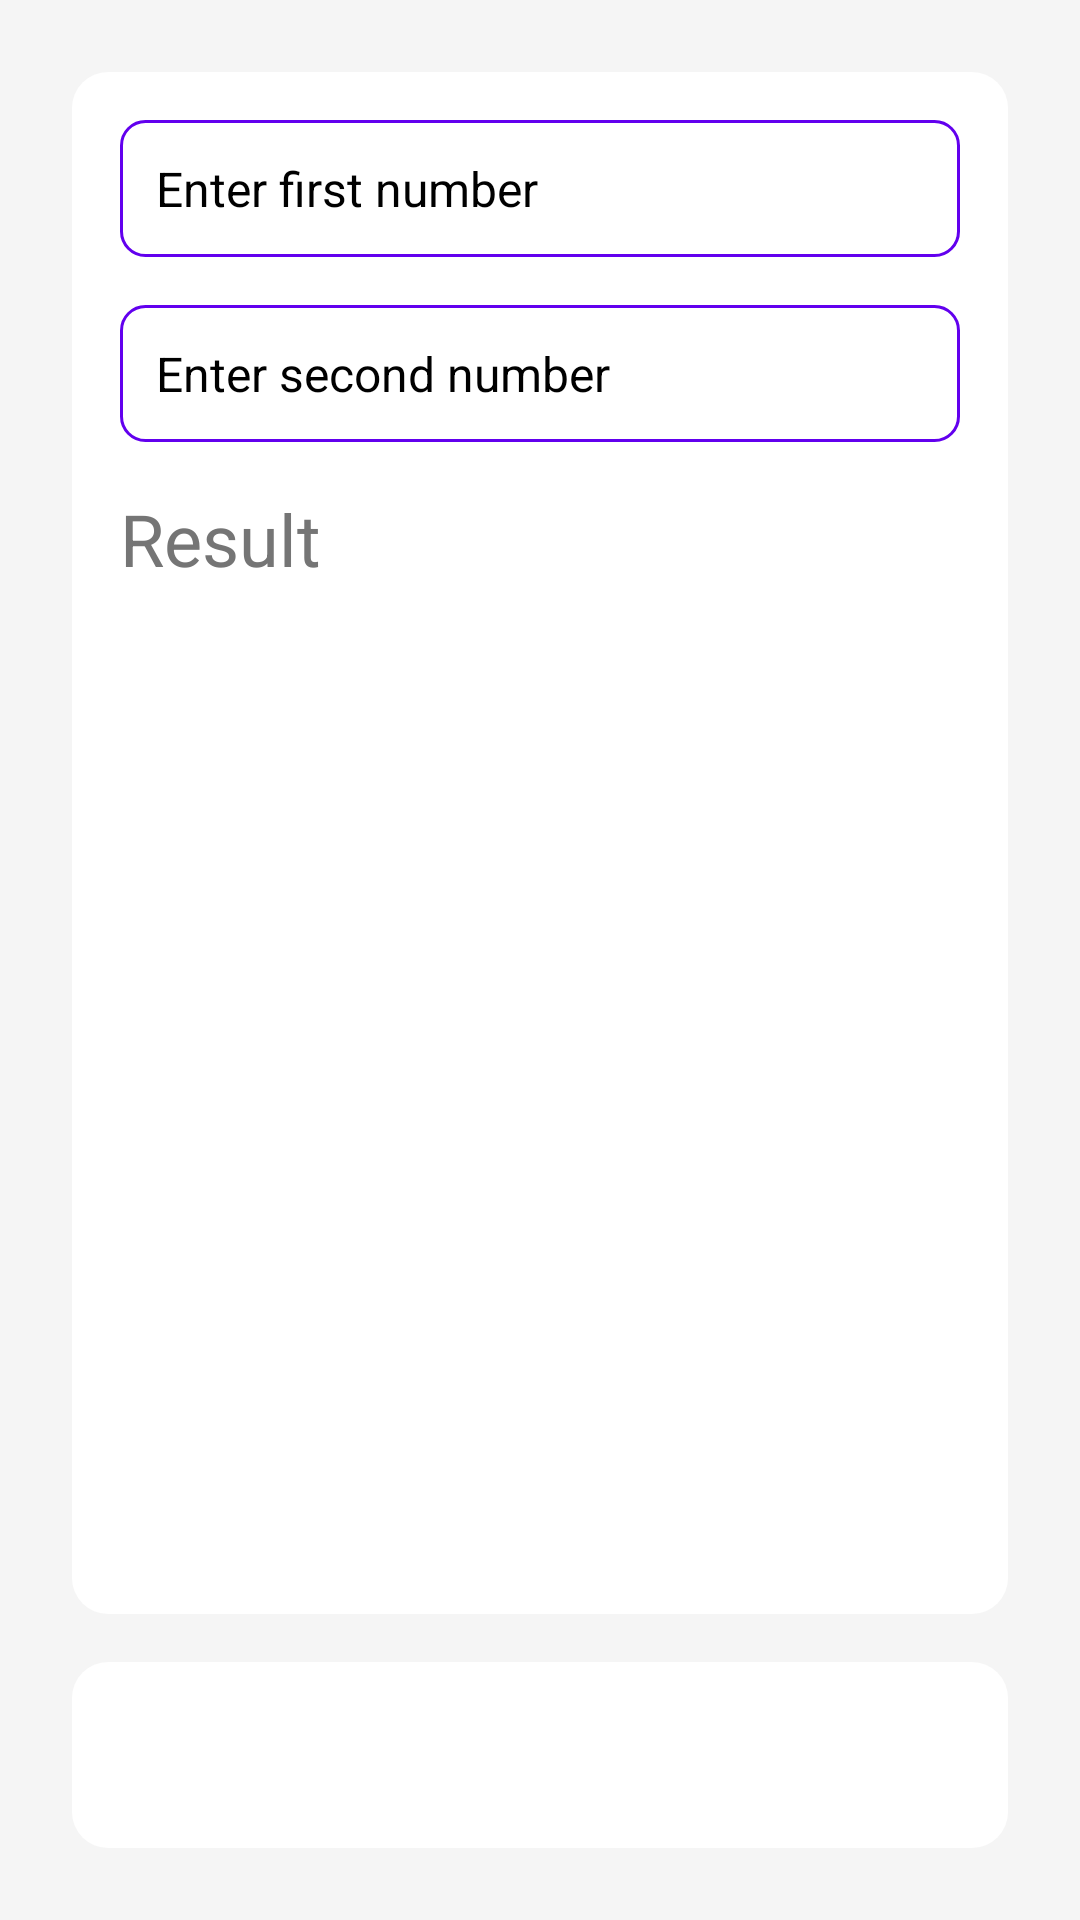

Android layout source for this screen:
<!-- AndroidManifest.xml: application theme Theme.ZOSA_LISTVIEW -->
<!-- res/layout/activity_main.xml -->
<LinearLayout
    xmlns:android="http://schemas.android.com/apk/res/android"
    xmlns:tools="http://schemas.android.com/tools"
    android:layout_width="match_parent"
    android:layout_height="match_parent"
    android:orientation="vertical"
    android:padding="24dp"
    android:background="@color/background_color"
    tools:context=".MainActivity">

    <RelativeLayout
        android:layout_width="match_parent"
        android:layout_height="0dp"
        android:layout_weight="1"
        android:padding="16dp"
        android:background="@drawable/rounded_background"
        android:elevation="4dp">

        <EditText
            android:id="@+id/firstNum"
            android:layout_width="match_parent"
            android:layout_height="wrap_content"
            android:hint="Enter first number"
            android:inputType="numberDecimal"
            android:padding="12dp"
            android:background="@drawable/rounded_edittext"
            android:textColor="@color/primary_text_color"
            android:textSize="16sp" />

        <EditText
            android:id="@+id/secNum"
            android:layout_width="match_parent"
            android:layout_height="wrap_content"
            android:layout_below="@id/firstNum"
            android:layout_marginTop="16dp"
            android:hint="Enter second number"
            android:inputType="numberDecimal"
            android:padding="12dp"
            android:background="@drawable/rounded_edittext"
            android:textColor="@color/primary_text_color"
            android:textSize="16sp" />

        <TextView
            android:id="@+id/results"
            android:layout_width="wrap_content"
            android:layout_height="wrap_content"
            android:layout_below="@id/secNum"
            android:layout_marginTop="16dp"
            android:textSize="24sp"
            android:textColor="@color/secondary_text_color"
            android:text="Result" />

    </RelativeLayout>

    <LinearLayout
        android:layout_width="match_parent"
        android:layout_height="wrap_content"
        android:padding="16dp"
        android:background="@drawable/rounded_background"
        android:elevation="4dp"
        android:orientation="vertical"
        android:layout_marginTop="16dp">

        <LinearLayout
            android:layout_width="match_parent"
            android:layout_height="wrap_content"
            android:orientation="horizontal"
            android:layout_weight="1">

            <Button
                android:id="@+id/btnAdd"
                android:layout_width="0dp"
                android:layout_height="wrap_content"
                android:layout_weight="1"
                android:text="Add"
                android:backgroundTint="@color/primary_color"
                android:textColor="@android:color/white"
                android:background="@drawable/rounded_button" />

            <Button
                android:id="@+id/btnSubtract"
                android:layout_width="0dp"
                android:layout_height="wrap_content"
                android:layout_weight="1"
                android:text="Subtract"
                android:backgroundTint="@color/primary_color"
                android:textColor="@android:color/white"
                android:background="@drawable/rounded_button" />

        </LinearLayout>

        <LinearLayout
            android:layout_width="match_parent"
            android:layout_height="wrap_content"
            android:orientation="horizontal"
            android:layout_marginTop="16dp">

            <Button
                android:id="@+id/btnMultiply"
                android:layout_width="0dp"
                android:layout_height="wrap_content"
                android:layout_weight="1"
                android:text="Multiply"
                android:backgroundTint="@color/primary_color"
                android:textColor="@android:color/white"
                android:background="@drawable/rounded_button" />

            <Button
                android:id="@+id/btnDivide"
                android:layout_width="0dp"
                android:layout_height="wrap_content"
                android:layout_weight="1"
                android:text="Divide"
                android:backgroundTint="@color/primary_color"
                android:textColor="@android:color/white"
                android:background="@drawable/rounded_button" />

        </LinearLayout>

    </LinearLayout>
</LinearLayout>
<!-- resources referenced by this layout -->
<resources>
  <color name="background_color">#F5F5F5</color>
  <color name="primary_color">#6200EE</color>
  <color name="primary_text_color">#000000</color>
  <color name="secondary_text_color">#757575</color>
  <!-- drawable rounded_background (drawable) -->
  <shape xmlns:android="http://schemas.android.com/apk/res/android">
      <solid android:color="@color/white"/>
      <corners android:radius="12dp"/>
      <elevation android:radius="4dp"/>
  </shape>
  <!-- drawable rounded_edittext (drawable) -->
  <shape xmlns:android="http://schemas.android.com/apk/res/android">
      <solid android:color="@color/white"/>
      <corners android:radius="8dp"/>
      <stroke
          android:width="1dp"
          android:color="@color/primary_color"/>
  </shape>
  <color name="white">#FFFFFFFF</color>
</resources>
